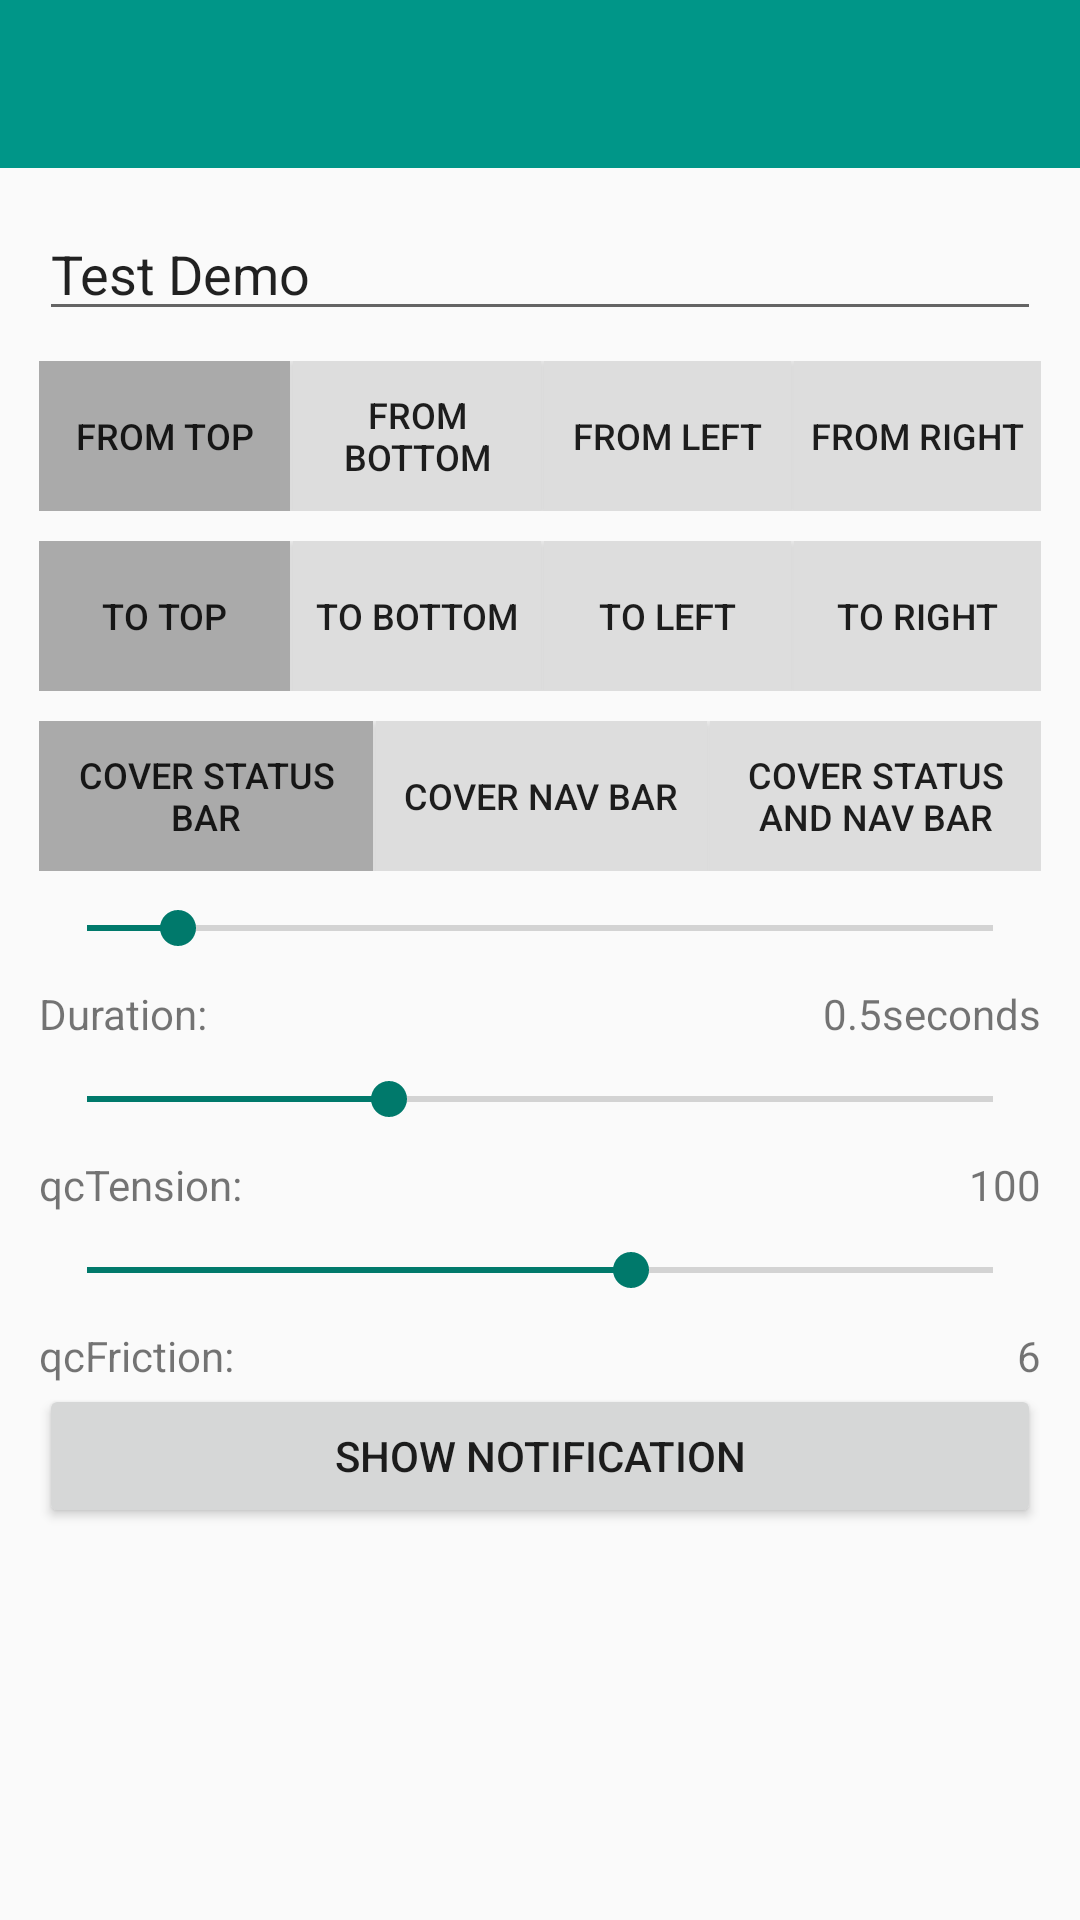

Reconstruct the res/layout file that produces this screen, plus the resources it refers to.
<!-- AndroidManifest.xml: application theme AppTheme -->
<!-- res/layout/activity_main.xml -->
<LinearLayout xmlns:android="http://schemas.android.com/apk/res/android"
    android:layout_width="match_parent"
    android:layout_height="match_parent"
    android:orientation="vertical"
    android:clipToPadding="false"
    android:fitsSystemWindows="true"
    >

    <android.support.v7.widget.Toolbar
        android:id="@+id/id_toolbar"
        android:layout_width="match_parent"
        android:layout_height="wrap_content"
        android:background="#ff009688" />

    <ScrollView
        android:layout_width="fill_parent"
        android:layout_height="wrap_content">

        <LinearLayout xmlns:tools="http://schemas.android.com/tools"
            android:layout_width="match_parent"
            android:layout_height="match_parent"
            android:orientation="vertical"
            android:padding="13dp"
            tools:context=".MainActivity">

            <EditText
                android:id="@+id/editView"
                android:layout_width="match_parent"
                android:layout_height="wrap_content"
                android:text="Test Demo"
                android:singleLine="true"
                />

            <LinearLayout
                android:layout_width="match_parent"
                android:layout_height="50dp"
                android:layout_gravity="center_horizontal"
                android:layout_marginTop="10dp">

                <Button
                    android:id="@+id/from_one"
                    android:layout_width="match_parent"
                    android:layout_height="match_parent"
                    android:layout_weight="1"
                    android:text="From Top"
                    android:background="@color/btn_background_press"
                    android:textSize="12dp" />

                <Button
                    android:id="@+id/from_two"
                    android:layout_width="match_parent"
                    android:layout_height="match_parent"
                    android:layout_weight="1"
                    android:text="From Bottom"
                    android:layout_marginLeft="1dp"
                    android:background="@color/btn_background"
                    android:textSize="12dp" />

                <Button
                    android:id="@+id/from_three"
                    android:layout_width="match_parent"
                    android:layout_height="match_parent"
                    android:layout_weight="1"
                    android:background="@color/btn_background"
                    android:text="From Left"
                    android:layout_marginLeft="1dp"
                    android:textSize="12dp" />

                <Button
                    android:id="@+id/from_four"
                    android:layout_width="match_parent"
                    android:layout_height="match_parent"
                    android:layout_weight="1"
                    android:text="From Right"
                    android:layout_marginLeft="1dp"
                    android:background="@color/btn_background"
                    android:textSize="12dp" />
            </LinearLayout>

            <LinearLayout
                android:layout_width="match_parent"
                android:layout_height="50dp"
                android:layout_gravity="center_horizontal"
                android:layout_marginTop="10dp">

                <Button
                    android:id="@+id/to_one"
                    android:layout_width="match_parent"
                    android:layout_height="match_parent"
                    android:layout_weight="1"
                    android:text="To Top"
                    android:background="@color/btn_background_press"
                    android:textSize="12dp" />

                <Button
                    android:id="@+id/to_two"
                    android:layout_width="match_parent"
                    android:layout_height="match_parent"
                    android:layout_weight="1"
                    android:text="To Bottom"
                    android:layout_marginLeft="1dp"
                    android:background="@color/btn_background"
                    android:textSize="12dp" />

                <Button
                    android:id="@+id/to_three"
                    android:layout_width="match_parent"
                    android:layout_height="match_parent"
                    android:layout_weight="1"
                    android:text="To Left"
                    android:layout_marginLeft="1dp"
                    android:background="@color/btn_background"
                    android:textSize="12dp" />

                <Button
                    android:id="@+id/to_four"
                    android:layout_width="match_parent"
                    android:layout_height="match_parent"
                    android:layout_weight="1"
                    android:text="To Right"
                    android:layout_marginLeft="1dp"
                    android:background="@color/btn_background"
                    android:textSize="12dp" />
            </LinearLayout>

            <LinearLayout
                android:layout_width="match_parent"
                android:layout_height="50dp"
                android:layout_gravity="center_horizontal"
                android:layout_marginTop="10dp">

                <Button
                    android:id="@+id/statusBtn"
                    android:layout_width="match_parent"
                    android:layout_height="match_parent"
                    android:layout_weight="1"
                    android:text="Cover Status Bar"
                    android:background="@color/btn_background_press"
                    android:textSize="12dp" />

                <Button
                    android:id="@+id/navBtn"
                    android:layout_width="match_parent"
                    android:layout_height="match_parent"
                    android:layout_weight="1"
                    android:text="Cover Nav Bar"
                    android:layout_marginLeft="1dp"
                    android:background="@color/btn_background"
                    android:textSize="12dp" />

                <Button
                    android:id="@+id/statusAndNav"
                    android:layout_width="match_parent"
                    android:layout_height="match_parent"
                    android:layout_weight="1"
                    android:text="Cover Status and Nav Bar"
                    android:layout_marginLeft="1dp"
                    android:background="@color/btn_background"
                    android:textSize="12dp" />

            </LinearLayout>

            <SeekBar
                android:id="@+id/seekBar"
                android:layout_width="match_parent"
                android:layout_height="wrap_content"
                android:layout_gravity="center_horizontal"
                android:layout_marginTop="10dp"
                android:indeterminate="false"
                android:max="10"
                android:progress="1" />

            <RelativeLayout
                android:layout_width="wrap_content"
                android:layout_height="wrap_content"
                android:layout_marginTop="10dp">

                <TextView
                    android:layout_width="wrap_content"
                    android:layout_height="wrap_content"
                    android:text="Duration:" />

                <TextView
                    android:layout_width="wrap_content"
                    android:layout_height="wrap_content"
                    android:layout_alignParentRight="true"
                    android:text="0.5seconds"
                    android:id="@+id/timeLab" />

            </RelativeLayout>

            <SeekBar
                android:id="@+id/seekBarTension"
                android:layout_width="match_parent"
                android:layout_height="wrap_content"
                android:layout_gravity="center_horizontal"
                android:layout_marginTop="10dp"
                android:indeterminate="false"
                android:max="300"
                android:progress="100" />

            <RelativeLayout
                android:layout_width="wrap_content"
                android:layout_height="wrap_content"
                android:layout_marginTop="10dp">

                <TextView
                    android:layout_width="wrap_content"
                    android:layout_height="wrap_content"
                    android:text="qcTension:" />

                <TextView
                    android:layout_width="wrap_content"
                    android:layout_height="wrap_content"
                    android:layout_alignParentRight="true"
                    android:text="100"
                    android:id="@+id/qcTension" />

            </RelativeLayout>

            <SeekBar
                android:id="@+id/seekBarFriction"
                android:layout_width="match_parent"
                android:layout_height="wrap_content"
                android:layout_gravity="center_horizontal"
                android:layout_marginTop="10dp"
                android:indeterminate="false"
                android:max="10"
                android:progress="6" />

            <RelativeLayout
                android:layout_width="wrap_content"
                android:layout_height="wrap_content"
                android:layout_marginTop="10dp">

                <TextView
                    android:layout_width="wrap_content"
                    android:layout_height="wrap_content"
                    android:text="qcFriction:" />

                <TextView
                    android:layout_width="wrap_content"
                    android:layout_height="wrap_content"
                    android:layout_alignParentRight="true"
                    android:text="6"
                    android:id="@+id/qcFriction" />

            </RelativeLayout>


            <Button
                android:layout_width="match_parent"
                android:layout_height="wrap_content"
                android:text="Show Notification"
                android:onClick="showOnclick"
                android:id="@+id/show" />

        </LinearLayout>
    </ScrollView>

</LinearLayout>
<!-- resources referenced by this layout -->
<resources>
  <color name="btn_background">#dddddd</color>
  <color name="btn_background_press">#aaaaaa</color>
  <style name="AppTheme" parent="Theme.AppCompat.Light.NoActionBar">
          
          
          
          <item name="colorPrimary">@color/material_blue_500</item>
          
          <item name="colorPrimaryDark">@color/material_blue_700</item>
          
          <item name="colorAccent">@color/material_blue_700</item>
  
      </style>
  <color name="material_blue_500">#009688</color>
  <color name="material_blue_700">#00796B</color>
</resources>
